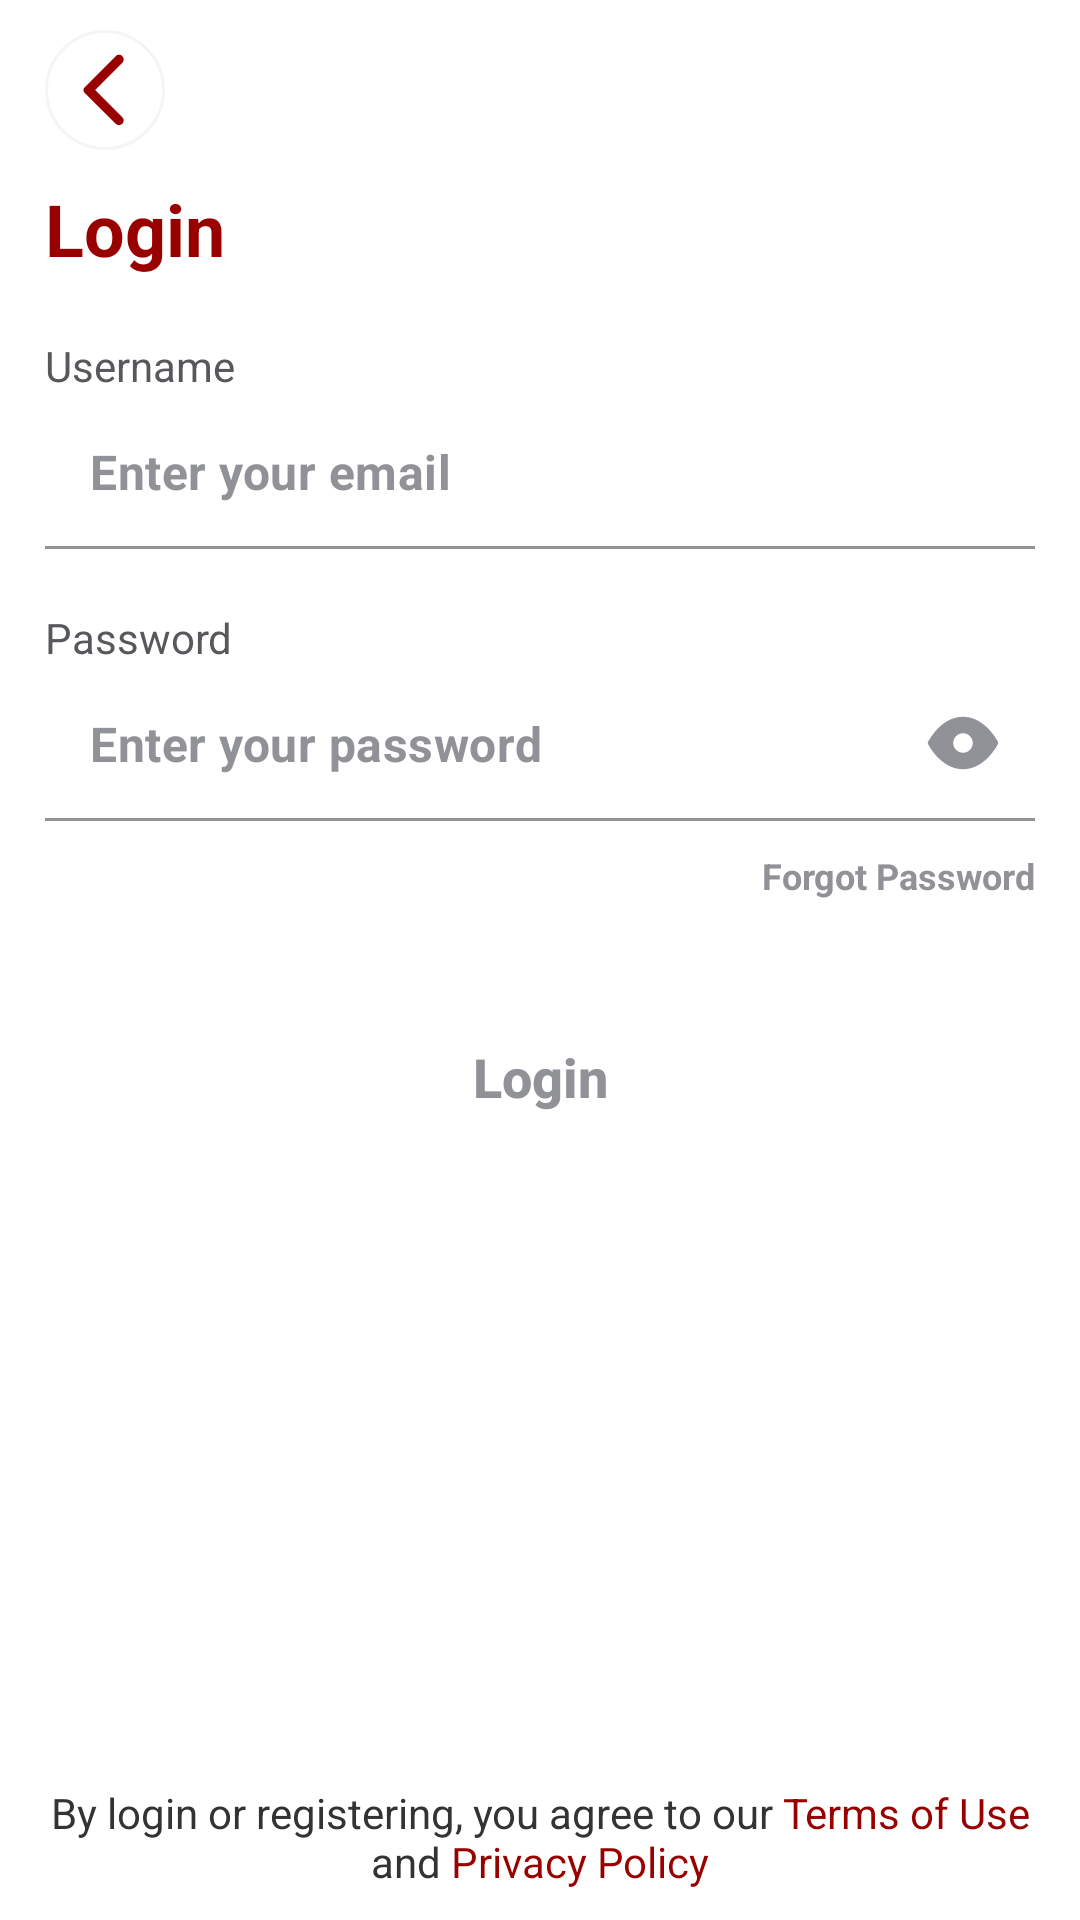

Reconstruct the res/layout file that produces this screen, plus the resources it refers to.
<!-- AndroidManifest.xml: application theme Theme.Starter_app_mvp -->
<!-- res/layout/activity_login.xml -->
<?xml version="1.0" encoding="utf-8"?>
<androidx.constraintlayout.widget.ConstraintLayout xmlns:android="http://schemas.android.com/apk/res/android"
    xmlns:app="http://schemas.android.com/apk/res-auto"
    xmlns:tools="http://schemas.android.com/tools"
    android:layout_width="match_parent"
    android:layout_height="match_parent"
    android:id="@+id/cl_main"
    tools:context=".ui.auth.LoginActivity">

    <include layout="@layout/toolbar_back"
        android:id="@+id/toolbar"/>

    <TextView
        android:layout_width="wrap_content"
        android:layout_height="wrap_content"
        android:id="@+id/second_toolbar"
        android:text="Login"
        android:layout_marginHorizontal="15dp"
        app:layout_constraintLeft_toLeftOf="parent"
        style="@style/Font.Bold.24"
        android:textColor="@color/red"
        app:layout_constraintTop_toBottomOf="@id/toolbar"/>

    <androidx.constraintlayout.widget.ConstraintLayout
        android:layout_width="match_parent"
        android:layout_height="wrap_content"
        app:layout_constraintTop_toBottomOf="@id/second_toolbar"
        app:layout_constraintLeft_toLeftOf="parent"
        android:layout_marginHorizontal="15dp"
        app:layout_constraintRight_toRightOf="parent"
        android:id="@+id/cl_form_login">

        <TextView
            android:layout_width="wrap_content"
            android:layout_height="wrap_content"
            android:id="@+id/tv_username"
            style="@style/Font.Regular.14"
            android:layout_marginTop="20dp"
            android:textColor="@color/dark_grey"
            app:layout_constraintTop_toTopOf="parent"
            app:layout_constraintLeft_toLeftOf="parent"
            android:text="Username"/>

        <RelativeLayout
            android:id="@+id/rl_username"
            android:layout_width="match_parent"
            android:layout_height="wrap_content"
            app:layout_constraintTop_toBottomOf="@id/tv_username">
            <com.google.android.material.textfield.TextInputLayout
                android:layout_width="match_parent"
                android:layout_height="wrap_content"
                app:hintEnabled="false">

                <com.google.android.material.textfield.TextInputEditText
                    android:layout_width="match_parent"
                    android:layout_height="wrap_content"
                    android:gravity="center_vertical"
                    android:id="@+id/et_email"
                    android:padding="@dimen/dimen_15dp"
                    android:textStyle="bold"
                    android:hint="Enter your email"
                    android:background="@color/white"
                    android:textColorHint="@color/medium_grey"
                    style="@style/Font.Bold.16"
                    android:textColor="@color/black_grey" />
                <TextView
                    android:layout_width="wrap_content"
                    android:layout_height="wrap_content"
                    android:id="@+id/tv_email_error"
                    android:text="Email address is not valid"
                    style="@style/Font.Regular.12"
                    android:visibility="gone"
                    android:textColor="@color/bright_red"/>
            </com.google.android.material.textfield.TextInputLayout>
        </RelativeLayout>

        <TextView
            android:layout_width="wrap_content"
            android:layout_height="wrap_content"
            android:id="@+id/tv_password"
            style="@style/Font.Regular.14"
            android:imeOptions="actionDone"
            android:maxLines="1"
            android:textColor="@color/dark_grey"
            android:layout_marginTop="20dp"
            app:layout_constraintTop_toBottomOf="@id/rl_username"
            app:layout_constraintLeft_toLeftOf="parent"
            android:text="Password"/>

        <RelativeLayout
            android:id="@+id/rl_password"
            android:layout_width="match_parent"
            android:layout_height="wrap_content"
            app:layout_constraintTop_toBottomOf="@id/tv_password">
            <com.google.android.material.textfield.TextInputLayout
                android:layout_width="match_parent"
                android:layout_height="wrap_content"
                android:id="@+id/etl_password"
                app:endIconDrawable="@drawable/ic_eye"
                app:endIconTint="@color/medium_grey"
                app:endIconMode="custom"
                app:hintEnabled="false">

                <com.google.android.material.textfield.TextInputEditText
                    android:layout_width="match_parent"
                    android:layout_height="wrap_content"
                    android:id="@+id/et_password"
                    android:gravity="center_vertical"
                    style="@style/Font.Bold.16"
                    android:inputType="textPassword"
                    android:textStyle="bold"
                    android:padding="@dimen/dimen_15dp"
                    android:textColorHint="@color/medium_grey"
                    android:textColor="@color/black_grey"
                    android:hint="Enter your password"
                    android:background="@color/white"/>

            </com.google.android.material.textfield.TextInputLayout>
        </RelativeLayout>

        <TextView
            android:layout_width="wrap_content"
            android:layout_height="wrap_content"
            android:text="Forgot Password"
            android:id="@+id/tv_forgot_password"
            app:layout_constraintTop_toBottomOf="@id/rl_password"
            app:layout_constraintRight_toRightOf="parent"
            android:layout_marginTop="@dimen/dimen_10dp"
            style="@style/Font.Bold.12"
            android:textColor="@color/medium_grey"/>

        <android.widget.Button
            android:layout_width="match_parent"
            android:layout_height="wrap_content"
            android:id="@+id/btn_login"
            app:layout_constraintLeft_toLeftOf="parent"
            app:layout_constraintRight_toRightOf="parent"
            android:background="@drawable/grey_corner_10"
            app:layout_constraintTop_toBottomOf="@id/tv_forgot_password"
            android:layout_marginTop="35dp"
            android:text="Login"
            android:textAllCaps="false"
            style="@style/Font.Bold.18"
            android:textColor="@color/medium_grey"/>

    </androidx.constraintlayout.widget.ConstraintLayout>

    <TextView
        android:layout_width="match_parent"
        android:layout_height="wrap_content"
        android:id="@+id/tv_footer"
        style="@style/Font.Regular.14"
        android:textColor="@color/black_grey"
        android:text="@string/terms_policy"
        app:layout_constraintBottom_toBottomOf="parent"
        app:layout_constraintLeft_toLeftOf="parent"
        android:layout_marginHorizontal="15dp"
        android:layout_marginBottom="10dp"
        app:layout_constraintRight_toRightOf="parent"
        android:gravity="center_horizontal" />

</androidx.constraintlayout.widget.ConstraintLayout>
<!-- res/layout/toolbar_back.xml (included above) -->
<?xml version="1.0" encoding="utf-8"?>
<RelativeLayout xmlns:android="http://schemas.android.com/apk/res/android"
    xmlns:app="http://schemas.android.com/apk/res-auto"
    android:id="@+id/toolbar"
    android:layout_width="match_parent"
    android:layout_height="wrap_content">

    <androidx.constraintlayout.widget.ConstraintLayout
        android:layout_width="match_parent"
        android:layout_height="wrap_content"
        android:paddingVertical="@dimen/dimen_10dp"
        android:paddingHorizontal="@dimen/dimen_15dp">

        <ImageView
            android:id="@+id/iv_toolbar"
            android:layout_width="40dp"
            android:layout_height="40dp"
            android:padding="@dimen/dimen_5dp"
            android:background="@drawable/light_grey_circle_border"
            app:layout_constraintTop_toTopOf="parent"
            app:layout_constraintLeft_toLeftOf="parent"
            app:layout_constraintBottom_toBottomOf="parent"
            android:src="@drawable/ic_back_red"/>

    </androidx.constraintlayout.widget.ConstraintLayout>

</RelativeLayout>
<!-- resources referenced by this layout -->
<resources>
  <color name="black_grey">#FF333333</color>
  <color name="bright_red">#FFEB5757</color>
  <color name="dark_grey">#FF57585B</color>
  <color name="medium_grey">#FF919297</color>
  <color name="red">#FF980100</color>
  <color name="white">#FFFFFFFF</color>
  <dimen name="dimen_10dp">10dp</dimen>
  <dimen name="dimen_15dp">15dp</dimen>
  <dimen name="dimen_5dp">5dp</dimen>
  <!-- drawable ic_back_red (drawable-v24) -->
  <vector android:height="24dp" android:tint="#980100"
      android:viewportHeight="24" android:viewportWidth="24"
      android:width="24dp" xmlns:android="http://schemas.android.com/apk/res/android">
      <path android:fillColor="@android:color/white" android:pathData="M16.62,2.99c-0.49,-0.49 -1.28,-0.49 -1.77,0L6.54,11.3c-0.39,0.39 -0.39,1.02 0,1.41l8.31,8.31c0.49,0.49 1.28,0.49 1.77,0s0.49,-1.28 0,-1.77L9.38,12l7.25,-7.25c0.48,-0.48 0.48,-1.28 -0.01,-1.76z"/>
  </vector>
  <!-- drawable ic_eye: vector/xml drawable (drawable-v24, 4424 chars, omitted) -->
  <!-- drawable light_grey_circle_border (drawable) -->
  <?xml version="1.0" encoding="utf-8"?>
  <shape xmlns:android="http://schemas.android.com/apk/res/android"
      android:shape="oval">
      <solid android:color="@color/white"/>
      <stroke android:width="1dp" android:color="@color/light_grey2"/>
      <padding android:bottom="5dp" android:top="5dp" android:right="5dp" android:left="5dp"/>
  </shape>
  <string name="terms_policy">By login or registering, you agree to our <font color="#FF980100">Terms of Use</font> and <font color="#FF980100">Privacy Policy</font></string>
  <style name="Font.Bold.12">
          <item name="android:textSize">@dimen/text_12sp</item>
      </style>
  <style name="Font.Bold.16">
          <item name="android:textSize">@dimen/text_16sp</item>
      </style>
  <style name="Font.Bold.18">
          <item name="android:textSize">@dimen/text_18sp</item>
      </style>
  <style name="Font.Bold.24">
          <item name="android:textSize">@dimen/text_24sp</item>
      </style>
  <style name="Font.Regular.12">
          <item name="android:textSize">@dimen/text_12sp</item>
      </style>
  <style name="Font.Regular.14">
          <item name="android:textSize">@dimen/text_14sp</item>
      </style>
  <style name="Theme.Starter_app_mvp" parent="Theme.MaterialComponents.DayNight.DarkActionBar">
          
          <item name="colorPrimary">@color/red</item>
          <item name="colorPrimaryVariant">@color/purple_700</item>
          <item name="colorOnPrimary">@color/white</item>
          
          <item name="colorSecondary">@color/red</item>
          <item name="colorSecondaryVariant">@color/teal_700</item>
          <item name="colorOnSecondary">@color/black</item>
          
  
          
  
      </style>
  <color name="light_grey2">#FFF4F5F5</color>
  <dimen name="text_12sp">12sp</dimen>
  <dimen name="text_16sp">16sp</dimen>
  <dimen name="text_18sp">18sp</dimen>
  <dimen name="text_24sp">24sp</dimen>
  <dimen name="text_14sp">14sp</dimen>
  <color name="purple_700">#FF3700B3</color>
  <color name="teal_700">#FF018786</color>
  <color name="black">#FF000000</color>
</resources>
